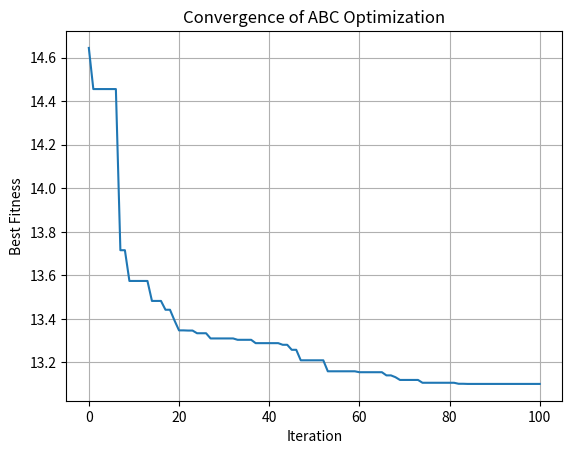
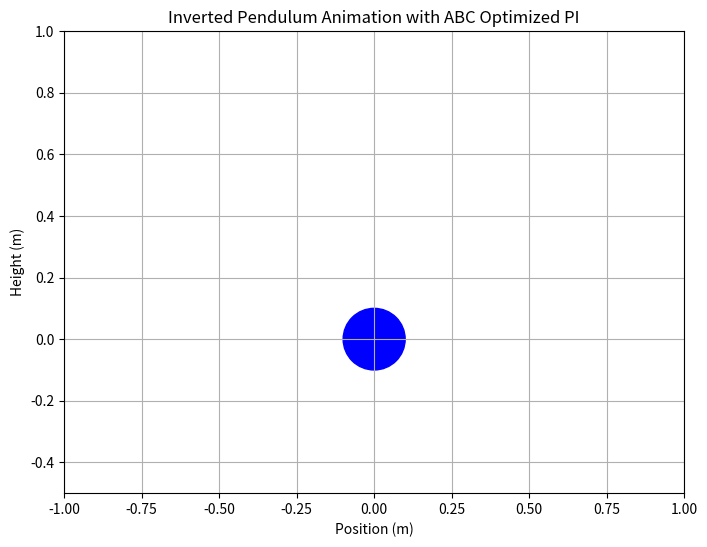

Here is the Python script that generated these plots, in order:
import numpy as np
import matplotlib.pyplot as plt
from matplotlib.animation import FuncAnimation

# Parameter sistem pendulum terbalik
mass_pendulum = 0.5  # Massa pendulum (kg)
mass_wheel = 0.2     # Massa roda (kg)
length_pendulum = 0.3  # Panjang pendulum (m)
gravity = 9.81       # Gravitasi (m/s^2)
inertia = 0.006      # Inersia pendulum (kg.m^2)
damping = 0.01       # Penurunan redaman untuk gerakan lebih halus

# Waktu simulasi
dt = 0.01  # Interval waktu (s)
time = np.arange(0, 10, dt)  # Rentang waktu (10 detik)

# Fungsi simulasi pendulum terbalik dengan gangguan awal
def simulate_pendulum(Kp, Ki, disturbance=0.0):
    theta = np.zeros_like(time)  # Sudut pendulum (rad)
    theta_dot = np.zeros_like(time)  # Kecepatan sudut (rad/s)
    integral_error = 0
    desired_theta = 0  # Sudut target (tegak lurus)
    
    # Menambahkan gangguan awal pada sudut (disturbance)
    theta[0] = disturbance  # Gangguan awal pada sudut
    
    for i in range(1, len(time)):
        error = desired_theta - theta[i - 1]
        integral_error += error * dt
        torque = Kp * error + Ki * integral_error

        # Percepatan sudut (theta_ddot)
        theta_ddot = (torque - mass_pendulum * gravity * length_pendulum * np.sin(theta[i - 1]) 
                      - damping * theta_dot[i - 1]) / inertia
        
        # Memperbarui kecepatan sudut dan sudut
        theta_dot[i] = theta_dot[i - 1] + theta_ddot * dt
        theta[i] = theta[i - 1] + theta_dot[i] * dt

    return theta  # Return the angle for animation

# Fungsi biaya untuk optimasi PI (menghitung error posisi pendulum)
def cost_function(Kp, Ki, disturbance=0.0):
    # Simulasi sistem untuk parameter PI yang diberikan
    theta_best = simulate_pendulum(Kp, Ki, disturbance)
    
    # Fungsi biaya: Integral kesalahan (jumlah kuadrat dari error sudut)
    error = np.sum((theta_best - 0)**2)  # Kesalahan dari posisi tegak
    return error

# Algoritma Artificial Bee Colony untuk optimasi PI
def artificial_bee_colony(population_size, max_iter, disturbance=0.0):
    # Inisialisasi populasi
    population = np.random.uniform(0, 100, (population_size, 2))  # Kp dan Ki inisialisasi acak
    fitness = np.zeros(population_size)
    
    # Daftar untuk menyimpan nilai fitness terbaik di setiap iterasi
    best_fitness_over_time = []
    best_solution_over_time = []

    for i in range(population_size):
        fitness[i] = cost_function(population[i, 0], population[i, 1], disturbance)
    
    best_fitness = np.min(fitness)
    best_solution = population[np.argmin(fitness)]
    
    best_fitness_over_time.append(best_fitness)
    best_solution_over_time.append(best_solution)
    
    # Iterasi ABC
    for iteration in range(max_iter):
        for i in range(population_size):
            candidate = population[i] + np.random.uniform(-1, 1, 2)  # Membuat solusi kandidat baru
            
            # Batasi nilai Kp dan Ki agar tetap dalam rentang yang masuk akal
            candidate = np.clip(candidate, 0, 100)
            
            candidate_fitness = cost_function(candidate[0], candidate[1], disturbance)
            
            if candidate_fitness < fitness[i]:
                population[i] = candidate
                fitness[i] = candidate_fitness
                
                # Memperbarui solusi terbaik
                if candidate_fitness < best_fitness:
                    best_fitness = candidate_fitness
                    best_solution = candidate
        
        # Menyimpan hasil terbaik setiap iterasi
        best_fitness_over_time.append(best_fitness)
        best_solution_over_time.append(best_solution)
        
        # Menampilkan hasil iterasi
        print(f"Iteration {iteration+1}: Best Fitness = {best_fitness:.5f}, Best Kp = {best_solution[0]:.5f}, Best Ki = {best_solution[1]:.5f}")
    
    # Menampilkan hasil iterasi dalam bentuk grafik
    plt.figure()
    plt.plot(best_fitness_over_time)
    plt.title('Convergence of ABC Optimization')
    plt.xlabel('Iteration')
    plt.ylabel('Best Fitness')
    plt.grid(True)
    plt.show()
    
    return best_solution  # Mengembalikan Kp dan Ki terbaik

# Optimasi PI menggunakan ABC
population_size = 30
max_iter = 100
disturbance = np.random.uniform(-np.pi / 4, np.pi / 4)  # Gangguan acak antara -45 derajat dan 45 derajat
best_Kp, best_Ki = artificial_bee_colony(population_size, max_iter, disturbance)

print(f"Optimal Kp: {best_Kp}, Optimal Ki: {best_Ki}")

# Simulasi dengan parameter PI terbaik dan gangguan awal
theta_best = simulate_pendulum(best_Kp, best_Ki, disturbance)

# Membuat animasi
fig, ax = plt.subplots(figsize=(8, 6))
ax.set_xlim(-1, 1)
ax.set_ylim(-0.5, 1)
ax.set_title("Inverted Pendulum Animation with ABC Optimized PI")
ax.set_xlabel("Position (m)")
ax.set_ylabel("Height (m)")
ax.grid()

# Elemen animasi
line, = ax.plot([], [], 'o-', lw=2)
wheel_radius = 0.1  # Radius roda (lingkaran)
wheel = plt.Circle((0, 0), wheel_radius, color='blue', fill=True)  # Membuat roda sebagai lingkaran

ax.add_artist(wheel)  # Menambahkan lingkaran ke plot

# Inisialisasi animasi
def init():
    line.set_data([], [])
    wheel.set_center((0, 0))  # Set posisi awal roda
    return line, wheel

# Update animasi
def update(frame):
    # Posisi pendulum (x dan y)
    x_pendulum = length_pendulum * np.sin(theta_best[frame])
    y_pendulum = length_pendulum * np.cos(theta_best[frame])

    # Pergerakan roda mengikuti posisi pendulum (hubungan horizontal)
    x_wheel = -x_pendulum  # Posisi roda bergerak sesuai dengan pergerakan pendulum
    
    # Posisi pendulum
    line.set_data([x_wheel, x_pendulum], [0, y_pendulum])
    
    # Update posisi roda (lingkaran)
    wheel.set_center((x_wheel, 0))  # Posisi roda mengikuti sumbu horizontal pendulum
    
    return line, wheel

# Membuat animasi
ani = FuncAnimation(fig, update, frames=len(time), init_func=init, blit=True, interval=dt * 1000)
plt.show()

